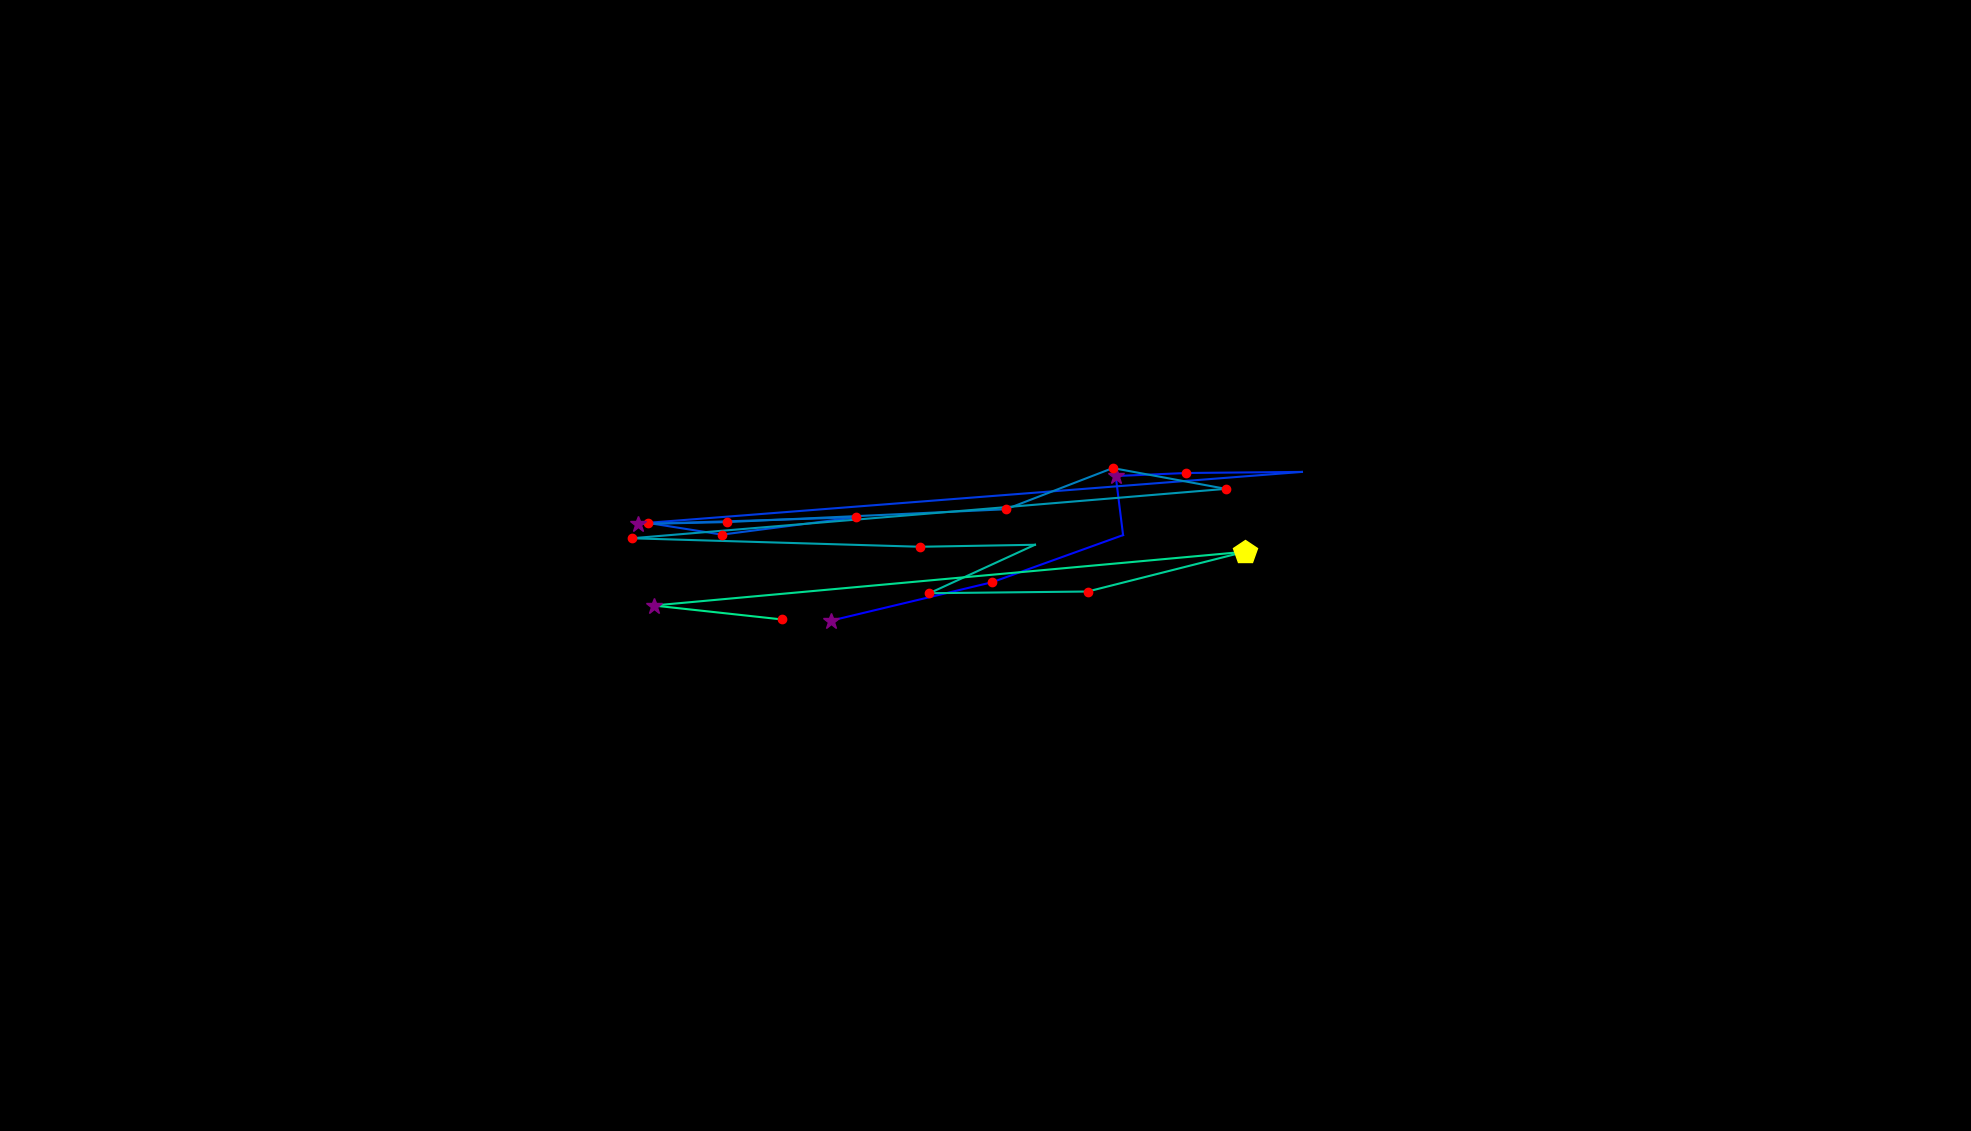

Source data for this figure (header and first rows):
, fixation_id, timestamp, avg_gaze_x, avg_gaze_y, duration
0, 86.0, 23031, 1079, 662.7, 265.1
1, 87.0, 23381, 1289, 712.7, 156.7
2, 88.0, 23610, 1459, 773.9, 96.42
3, 89.0, 23730, 1449, 850.6, 289.2
4, 90.0, 24152, 1541, 854.6, 156.7
5, 91.0, 24429, 1691, 856, 48.21
6, 92.0, 24598, 840.9, 789.8, 229
7, 93.0, 24851, 937.5, 774.5, 120.5
8, 94.0, 25201, 1112, 797, 192.8
9, 95.0, 25442, 828.7, 788.2, 265.1
10, 96.0, 25731, 943.7, 790.8, 132.6
11, 97.0, 25984, 1307, 807.5, 132.6
12, 98.0, 26297, 1445, 860.9, 168.7
13, 99.0, 26538, 1592, 834, 204.9
14, 100.0, 26816, 820.3, 769.8, 204.9
15, 101.0, 27346, 1195, 758.8, 241
16, 102.0, 27611, 1344, 761.3, 96.42
17, 103.0, 27780, 1207, 698.4, 156.7
18, 104.0, 27961, 1413, 700.6, 204.9
19, 105.0, 28190, 1617, 752.3, 433.9
20, 106.0, 28720, 848.9, 682.5, 265.1
21, 107.0, 29009, 1016, 664.3, 156.7
